Photos from the image-classification dataset "Data_CMC_COADEL_1" in the GitHub repository jmwolf82/XAI_Healthcare. Its 2 classes are: mitosis, non-mitosis.

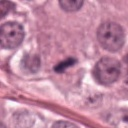
Label: mitosis

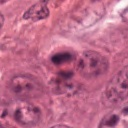
Label: non-mitosis

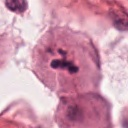
Label: mitosis

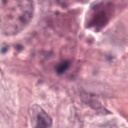
Label: non-mitosis

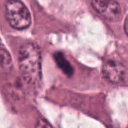
Label: mitosis

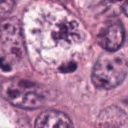
Label: non-mitosis
